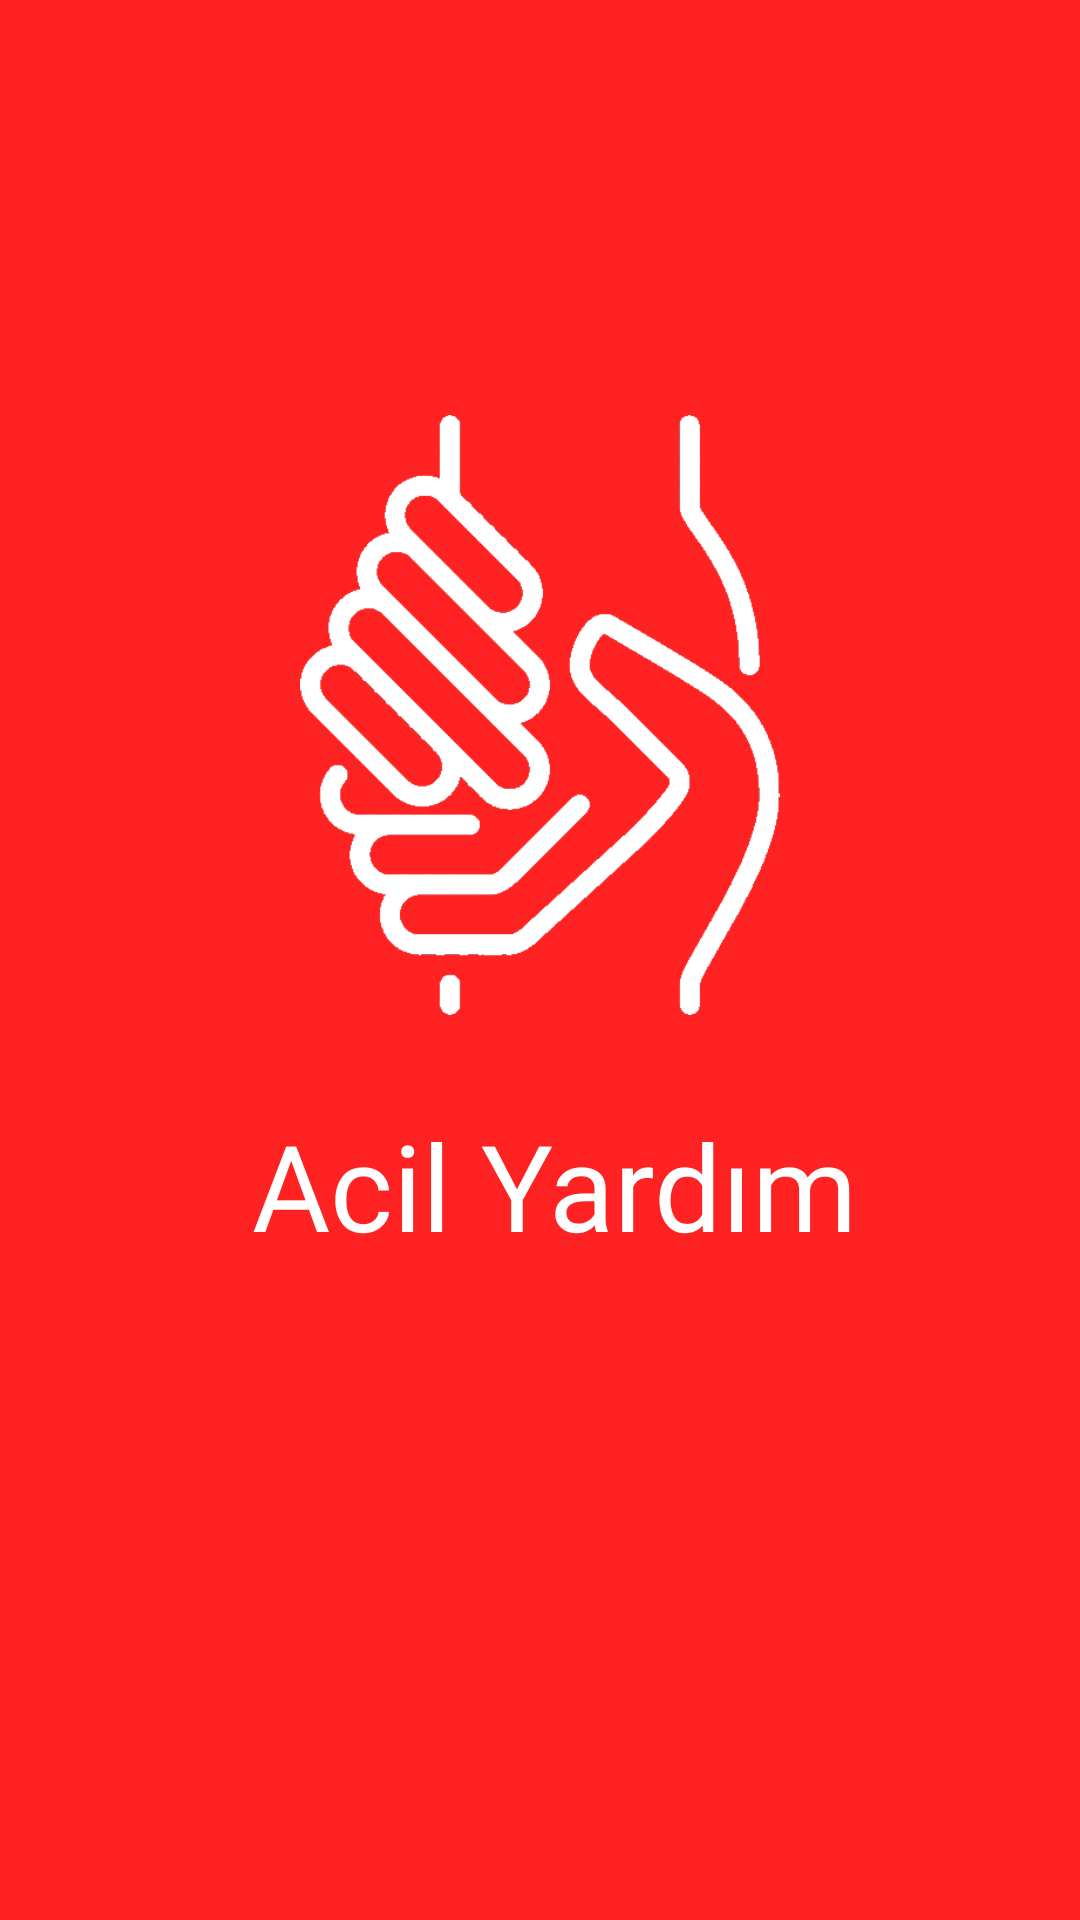

Produce the Android XML layout that renders to this screen, including the resource entries it uses.
<!-- AndroidManifest.xml: application theme Theme.AcilYardım.NoActionBar -->
<!-- res/layout/activity_splash_screen.xml -->
<?xml version="1.0" encoding="utf-8"?>
<LinearLayout xmlns:android="http://schemas.android.com/apk/res/android"
    xmlns:app="http://schemas.android.com/apk/res-auto"
    xmlns:tools="http://schemas.android.com/tools"
    android:layout_width="match_parent"
    android:layout_height="match_parent"
    android:layout_gravity="center"
    android:background="@color/orange"
    android:gravity="center"
    android:orientation="vertical"
    android:paddingBottom="80dp"
    tools:context=".SplashScreen">

    <ImageView
        android:id="@+id/logo"
        android:layout_width="170dp"
        android:layout_height="200dp"
        android:src="@drawable/logo1"
        tools:ignore="MissingConstraints" />

    <TextView
        android:id="@+id/yazi"
        android:layout_width="wrap_content"
        android:layout_height="wrap_content"
        android:layout_marginLeft="5dp"
        android:fontFamily="@font/bold"
        android:paddingTop="30dp"
        android:text="Acil Yardım"
        android:textColor="#FFFFFF"
        android:textSize="40sp"
        tools:ignore="MissingConstraints" />

</LinearLayout>
<!-- resources referenced by this layout -->
<resources>
  <color name="orange">#FF2222</color>
  <!-- drawable logo1: png bitmap (drawable, 33466 bytes) -->
  <style name="Theme.AcilYardım.NoActionBar">
          <item name="windowActionBar">false</item>
          <item name="windowNoTitle">true</item>
          <item name="android:statusBarColor" tools:targetApi="l">#FF2222</item>
          <item name="android:windowContentTransitions">true</item>
      </style>
</resources>
